4-way image classification set "split_dataset" from GitHub (naimalmunir101/AI-Project2); label vocabulary: crack, normal, patchwork, pothole.

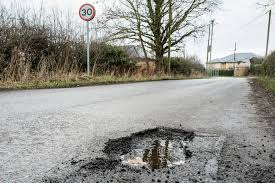
Label: pothole

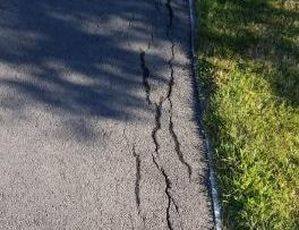
Label: crack

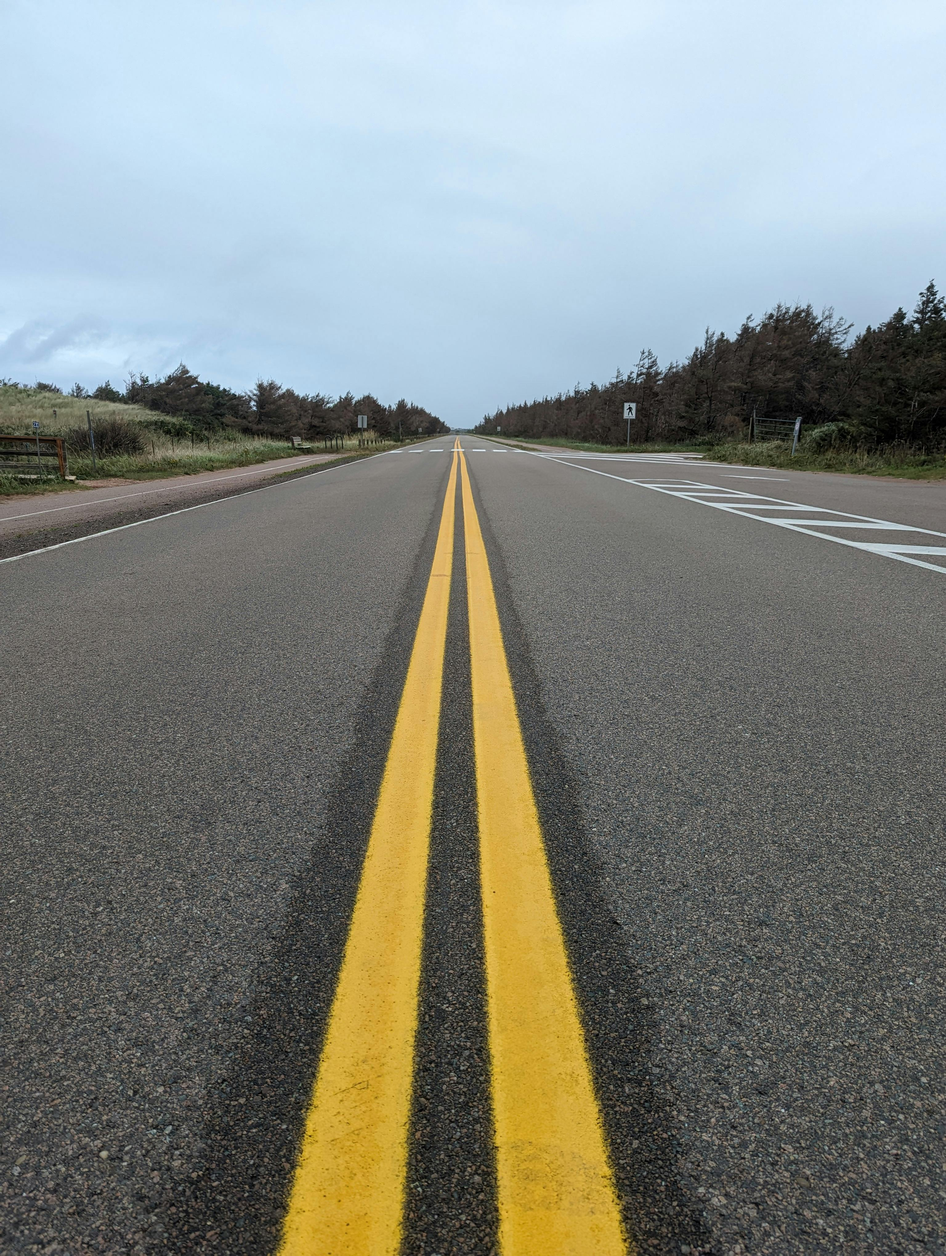
Label: normal

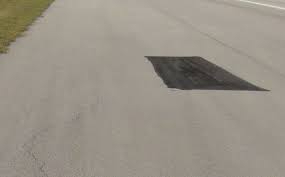
Label: patchwork

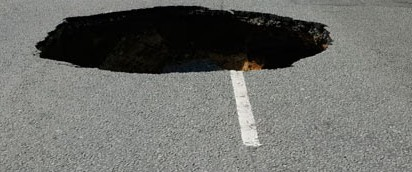
Label: pothole

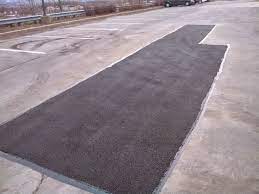
Label: patchwork
